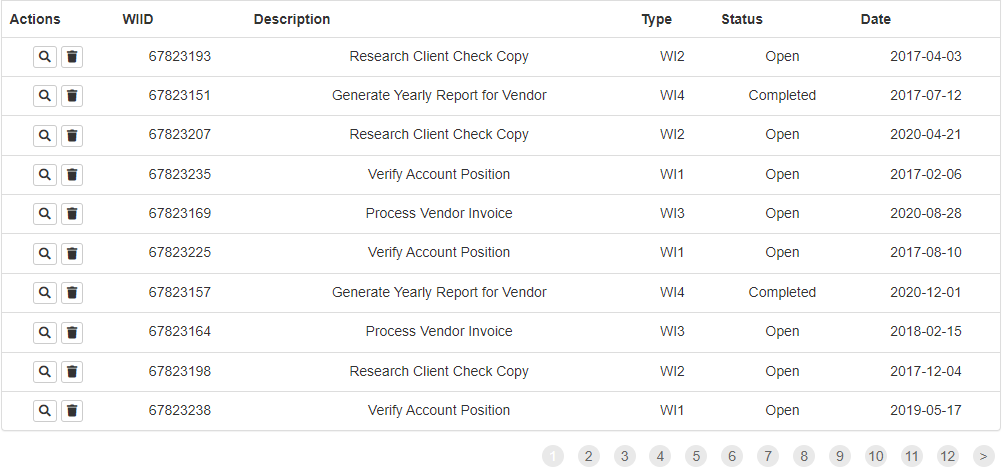
Task: Generate the security hash for each client based on their personal information.
Workflow: Acme_WI5Scraping

Step 1 [try]: get-text from the tbody in window 'ACME System 1 - Work Items' (msedge.exe)
